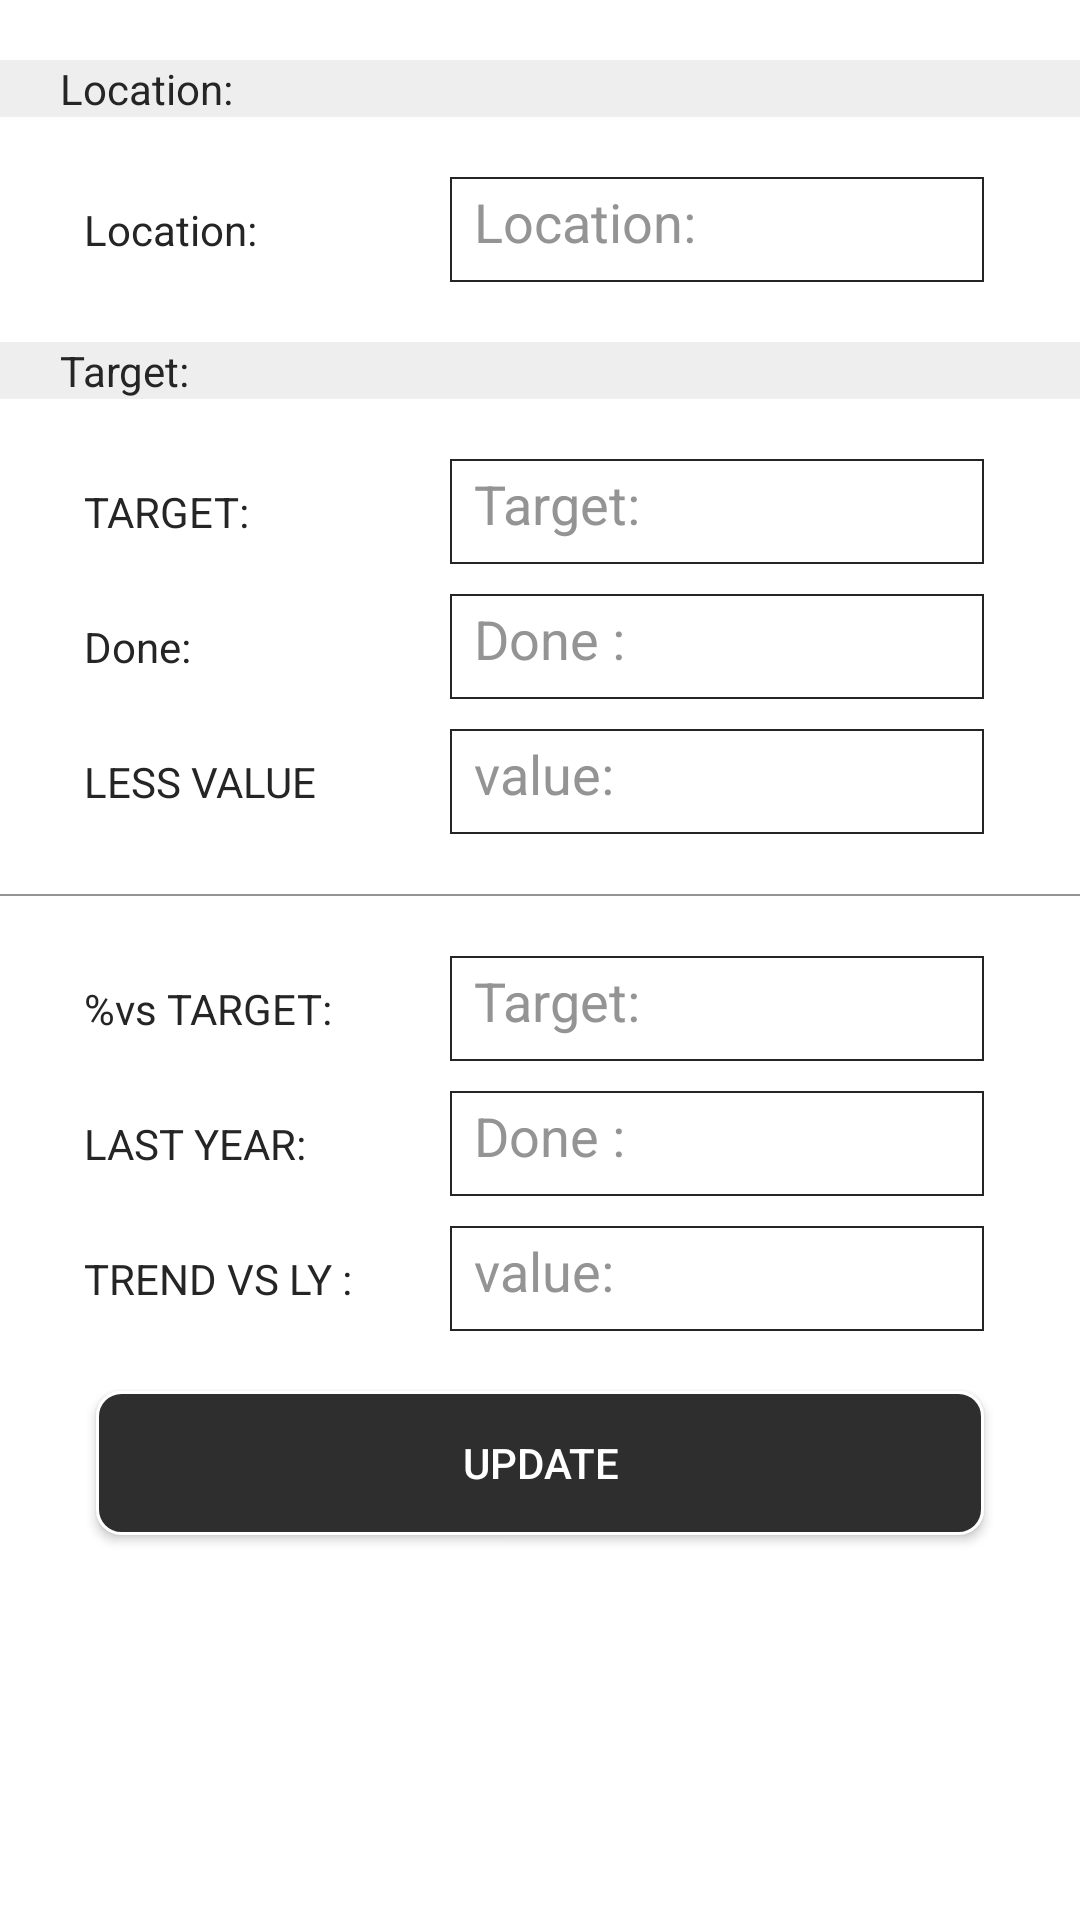

Produce the Android XML layout that renders to this screen, including the resource entries it uses.
<!-- AndroidManifest.xml: application theme AppTheme -->
<!-- res/layout/add_target_dialog.xml -->
<?xml version="1.0" encoding="utf-8"?>
<LinearLayout
    xmlns:android="http://schemas.android.com/apk/res/android"
    xmlns:tools="http://schemas.android.com/tools"
    android:layout_width="match_parent"
    android:layout_height="match_parent"
    android:orientation="vertical"
    android:layout_gravity="center"
    android:background="@color/white"
    >

    <LinearLayout
        android:layout_marginTop="20dp"
        android:layout_width="match_parent"
        android:layout_height="wrap_content"
        android:background="@drawable/border"
        >

        <TextView
            android:layout_width="wrap_content"
            android:layout_height="match_parent"
            android:layout_marginLeft="20dp"
            android:text="Location:"
            android:textColor="@color/colorBlack" />

    </LinearLayout>

    <LinearLayout
        android:layout_marginTop="20dp"
        android:layout_width="match_parent"
        android:layout_height="wrap_content"

        >

        <TextView
            android:layout_width="110dp"
            android:layout_height="match_parent"
            android:layout_marginLeft="20dp"
            android:text="Location:"
            android:textColor="@color/colorBlack"
            android:padding="8dp"
             />
        <EditText
            android:id="@+id/edtLocation"
            android:padding="8dp"
            android:textColor="@color/colorBlack"
            android:textColorHint="@color/greycolor"
            android:layout_width="match_parent"
            android:layout_marginRight="32dp"
            android:layout_height="35dp"
            android:layout_marginLeft="20dp"
            android:hint="Location:"
            android:background="@drawable/edt_border"
            />

    </LinearLayout>

    <LinearLayout
        android:layout_marginTop="20dp"
        android:layout_width="match_parent"
        android:layout_height="wrap_content"
        android:background="@drawable/border"
        >

        <TextView
            android:layout_width="wrap_content"
            android:layout_height="match_parent"
            android:layout_marginLeft="20dp"
            android:text="Target:"
            android:textColor="@color/colorBlack" />

    </LinearLayout>

    <LinearLayout
        android:layout_marginTop="20dp"
        android:layout_width="match_parent"
        android:layout_height="wrap_content"

        >

        <TextView
            android:layout_width="110dp"
            android:layout_height="match_parent"
            android:layout_marginLeft="20dp"
            android:text="TARGET:"
            android:textColor="@color/colorBlack"
            android:padding="8dp"
            />
        <EditText
            android:id="@+id/edtTarget"
            android:padding="8dp"
            android:textColor="@color/colorBlack"
            android:textColorHint="@color/greycolor"
            android:layout_width="match_parent"
            android:layout_marginRight="32dp"
            android:layout_height="35dp"
            android:layout_marginLeft="20dp"
            android:hint="Target:"
            android:background="@drawable/edt_border"
            />

    </LinearLayout>
    <LinearLayout
        android:layout_marginTop="10dp"
        android:layout_width="match_parent"
        android:layout_height="wrap_content"
        >

        <TextView
            android:layout_width="110dp"
            android:layout_height="match_parent"
            android:layout_marginLeft="20dp"
            android:text="Done:"
            android:textColor="@color/colorBlack"
            android:padding="8dp"
            />
        <EditText
            android:id="@+id/edtDone"
            android:padding="8dp"
            android:textColor="@color/colorBlack"
            android:textColorHint="@color/greycolor"
            android:layout_width="match_parent"
            android:layout_marginRight="32dp"
            android:layout_height="35dp"
            android:layout_marginLeft="20dp"
            android:hint="Done :"
            android:background="@drawable/edt_border"
            />

    </LinearLayout>
    <LinearLayout
        android:layout_marginTop="10dp"
        android:layout_width="match_parent"
        android:layout_height="wrap_content"

        >

        <TextView
            android:layout_width="110dp"
            android:layout_height="match_parent"
            android:layout_marginLeft="20dp"
            android:text="LESS VALUE TO ACHIEVE :"
            android:textColor="@color/colorBlack"
            android:padding="8dp"
            />
        <EditText
            android:id="@+id/edt_lessValue"
            android:padding="8dp"
            android:textColor="@color/colorBlack"
            android:textColorHint="@color/greycolor"
            android:layout_width="match_parent"
            android:layout_marginRight="32dp"
            android:layout_height="35dp"
            android:layout_marginLeft="20dp"
            android:hint="value:"
            android:background="@drawable/edt_border"
            />

    </LinearLayout>

    <View
        android:layout_width="match_parent"
        android:layout_height="0.5dp"
        android:layout_marginTop="20dp"
        android:background="@color/greycolor"
        />


    <LinearLayout
        android:layout_marginTop="20dp"
        android:layout_width="match_parent"
        android:layout_height="wrap_content"

        >

        <TextView
            android:layout_width="110dp"
            android:layout_height="match_parent"
            android:layout_marginLeft="20dp"
            android:text="%vs TARGET:"
            android:textColor="@color/colorBlack"
            android:padding="8dp"
            />
        <EditText
            android:id="@+id/edt_vsTarget"
            android:padding="8dp"
            android:textColor="@color/colorBlack"
            android:textColorHint="@color/greycolor"
            android:layout_width="match_parent"
            android:layout_marginRight="32dp"
            android:layout_height="35dp"
            android:layout_marginLeft="20dp"
            android:hint="Target:"
            android:background="@drawable/edt_border"
            />

    </LinearLayout>
    <LinearLayout
        android:layout_marginTop="10dp"
        android:layout_width="match_parent"
        android:layout_height="wrap_content"
        >

        <TextView
            android:layout_width="110dp"
            android:layout_height="match_parent"
            android:layout_marginLeft="20dp"
            android:text="LAST YEAR:"
            android:textColor="@color/colorBlack"
            android:padding="8dp"
            />
        <EditText
            android:id="@+id/edt_lastYear"
            android:padding="8dp"
            android:textColor="@color/colorBlack"
            android:textColorHint="@color/greycolor"
            android:layout_width="match_parent"
            android:layout_marginRight="32dp"
            android:layout_height="35dp"
            android:layout_marginLeft="20dp"
            android:hint="Done :"
            android:background="@drawable/edt_border"
            />

    </LinearLayout>
    <LinearLayout
        android:layout_marginTop="10dp"
        android:layout_width="match_parent"
        android:layout_height="wrap_content"

        >

        <TextView
            android:layout_width="110dp"
            android:layout_height="match_parent"
            android:layout_marginLeft="20dp"
            android:text="TREND VS LY :"
            android:textColor="@color/colorBlack"
            android:padding="8dp"
            />
        <EditText
            android:id="@+id/edt_trend"
            android:padding="8dp"
            android:textColor="@color/colorBlack"
            android:textColorHint="@color/greycolor"
            android:layout_width="match_parent"
            android:layout_marginRight="32dp"
            android:layout_height="35dp"
            android:layout_marginLeft="20dp"
            android:hint="value:"
            android:background="@drawable/edt_border"
            />

    </LinearLayout>

    <Button
        android:id="@+id/btnUpdate"
        android:layout_width="match_parent"
        android:layout_height="wrap_content"
        android:layout_marginTop="20dp"
        android:layout_marginRight="32dp"
        android:layout_marginLeft="32dp"
        android:background="@drawable/button_border"
        android:textColor="@color/white"
        android:text="Update"
        />
</LinearLayout>
<!-- resources referenced by this layout -->
<resources>
  <color name="colorBlack">#252525</color>
  <color name="greycolor">#949494</color>
  <color name="white">#ffff</color>
  <!-- drawable border (drawable) -->
  <shape xmlns:android="http://schemas.android.com/apk/res/android" android:shape="rectangle" >
      <solid android:color="#eeeeee" />
  
  </shape>
  <!-- drawable button_border (drawable) -->
  <shape xmlns:android="http://schemas.android.com/apk/res/android" android:shape="rectangle" >
      <solid android:color="#2E2E2E" />
      <corners
          android:radius="8dp"/>
      <stroke
          android:color="@color/white"
          android:width="1dp"/>
  
  </shape>
  <!-- drawable edt_border (drawable) -->
  <shape xmlns:android="http://schemas.android.com/apk/res/android" android:shape="rectangle" >
  
      <stroke android:color="@color/colorBlack"
          android:width="0.5dp"/>
  
  </shape>
  <style name="AppTheme" parent="Theme.AppCompat.Light.NoActionBar">
          
          <item name="colorPrimary">@color/colorPrimary</item>
          <item name="colorPrimaryDark">@color/colorPrimaryDark</item>
          <item name="colorAccent">@color/colorAccent</item>
  
      </style>
  <color name="colorPrimary">#2B2B2B</color>
  <color name="colorPrimaryDark">#00574B</color>
  <color name="colorAccent">#D81B60</color>
</resources>
